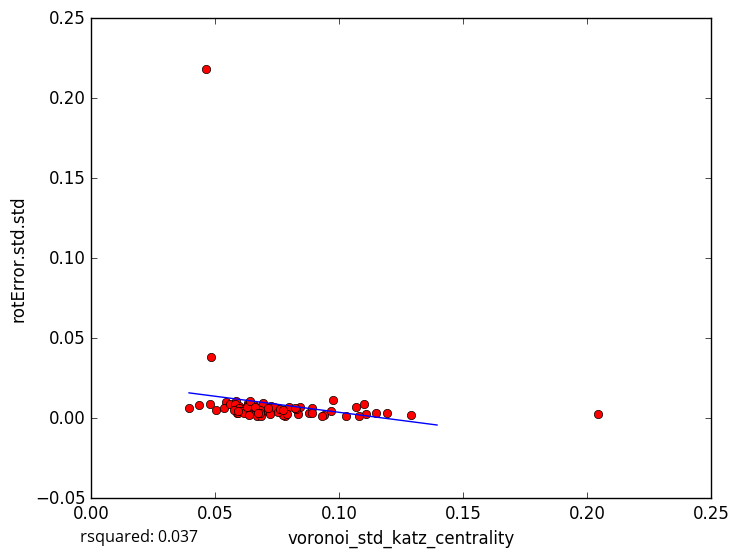

The data file committed next to this chart (first rows):
voronoi_std_katz_centrality, rotError.std.std
0.06247, 0.005708
0.06375, 0.002382
0.07549, 0.004438
0.1291, 0.002212
0.1027, 0.001249
0.0661, 0.006929
0.05027, 0.005264
0.05861, 0.009163
0.07803, 0.001098
0.09399, 0.00182
0.09754, 0.01158
0.111, 0.002426
0.1101, 0.008818
0.09297, 0.001569
0.1082, 0.001336
0.1191, 0.003303
0.06598, 0.004278
0.05859, 0.01082
0.05982, 0.007361
0.07725, 0.002042
0.04811, 0.008829
0.06372, 0.005607
0.0692, 0.009645
0.05444, 0.01024
0.08412, 0.006942
0.07975, 0.007196
0.1069, 0.007297
0.06319, 0.009419
0.06693, 0.00165
0.05901, 0.003273
0.05926, 0.003441
0.07146, 0.004315
0.04344, 0.008207
0.04839, 0.03837
0.05753, 0.008
0.05342, 0.006537
0.1147, 0.003
0.06801, 0.005333
0.06581, 0.006719
0.09687, 0.004806
0.05617, 0.008998
0.0582, 0.0088
0.08797, 0.003441
0.06836, 0.001616
0.05979, 0.006461
0.05754, 0.005121
0.0726, 0.007726
0.06572, 0.008105
0.07556, 0.005962
0.06057, 0.004685
0.08358, 0.002904
0.07386, 0.007272
0.08248, 0.005937
0.0616, 0.003169
0.07555, 0.003607
0.06297, 0.007603
0.07888, 0.002815
0.07222, 0.002956
0.07619, 0.005879
0.07733, 0.004924
... 18 more rows
